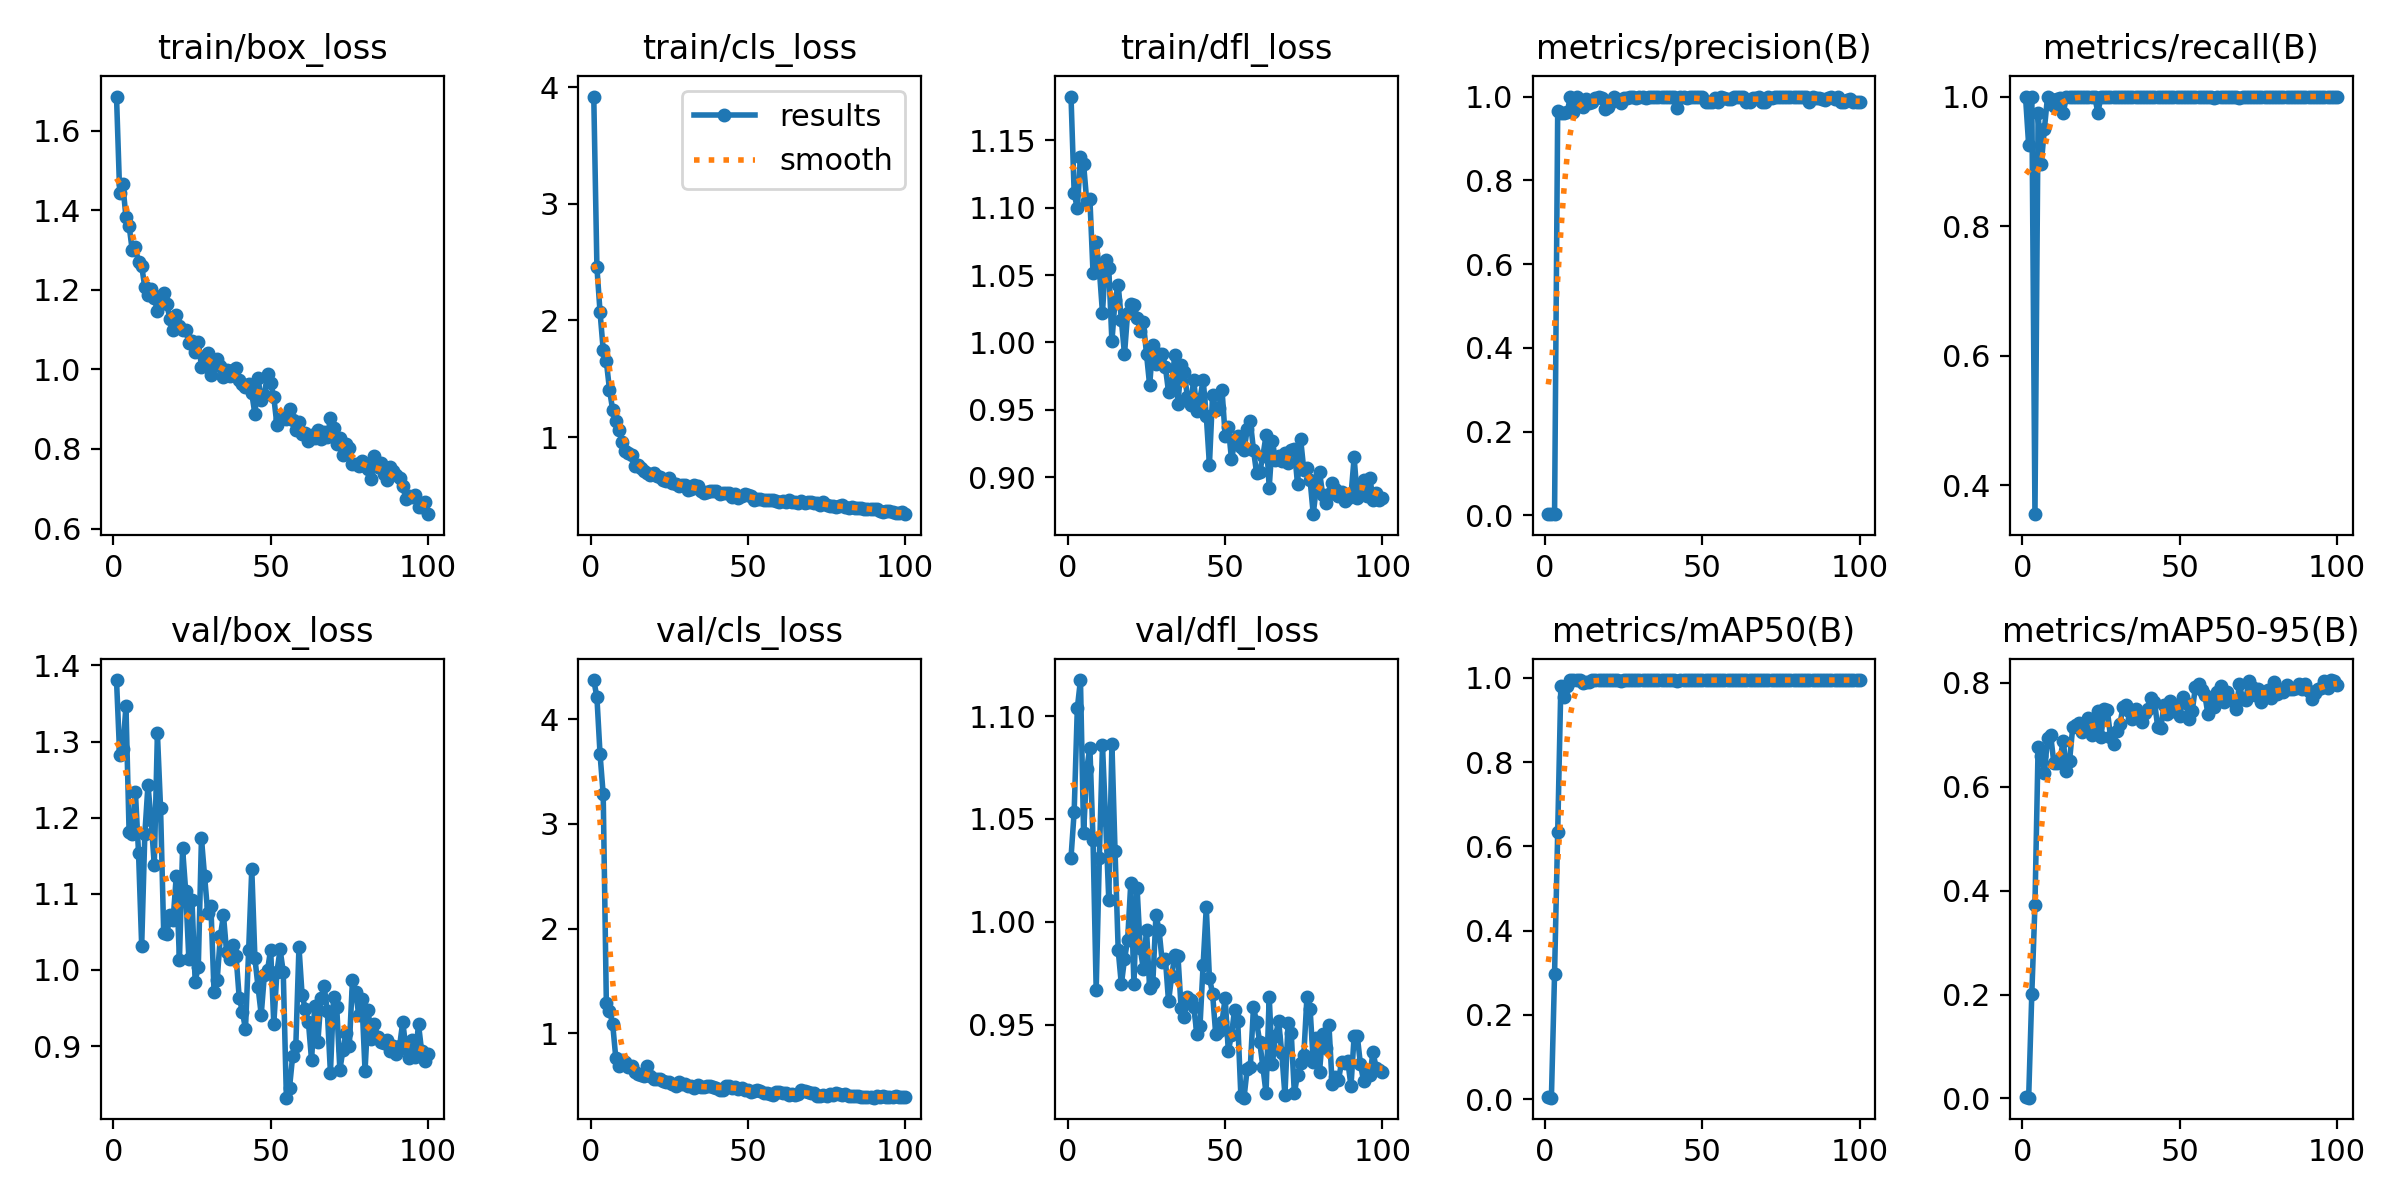

Source data for this figure (header and first rows):
epoch, time, train/box_loss, train/cls_loss, train/dfl_loss, metrics/precision(B), metrics/recall(B), metrics/mAP50(B), metrics/mAP50-95(B), val/box_loss, val/cls_loss, val/dfl_loss, lr/pg0, lr/pg1, lr/pg2
1, 11.74, 1.685, 3.918, 1.183, 0.00333, 1, 0.00517, 0.00287, 1.381, 4.374, 1.031, 0.00048, 0.00048, 0.00048
2, 20.78, 1.444, 2.457, 1.111, 0.00308, 0.925, 0.00344, 0.00149, 1.282, 4.21, 1.053, 0.0009703, 0.0009703, 0.0009703
3, 29.84, 1.465, 2.071, 1.099, 0.00333, 1, 0.2976, 0.2016, 1.29, 3.665, 1.104, 0.001451, 0.001451, 0.001451
4, 38.91, 1.382, 1.748, 1.138, 0.966, 0.3552, 0.6339, 0.3724, 1.346, 3.282, 1.117, 0.001921, 0.001921, 0.001921
5, 48.07, 1.361, 1.65, 1.132, 0.9616, 0.975, 0.982, 0.6756, 1.181, 1.286, 1.043, 0.001921, 0.001921, 0.001921
6, 57.24, 1.299, 1.407, 1.105, 0.9598, 0.8959, 0.9547, 0.6598, 1.179, 1.213, 1.074, 0.001901, 0.001901, 0.001901
7, 66.58, 1.306, 1.235, 1.107, 0.962, 0.9497, 0.9817, 0.6262, 1.234, 1.093, 1.085, 0.001881, 0.001881, 0.001881
8, 76.05, 1.269, 1.142, 1.051, 0.9985, 1, 0.995, 0.693, 1.154, 0.7646, 1.04, 0.001861, 0.001861, 0.001861
9, 85.54, 1.26, 1.06, 1.074, 0.9637, 0.9958, 0.9941, 0.6988, 1.032, 0.6912, 0.9668, 0.001842, 0.001842, 0.001842
10, 94.73, 1.206, 0.9622, 1.055, 1, 0.986, 0.9946, 0.646, 1.178, 0.7469, 1.031, 0.001822, 0.001822, 0.001822
11, 103.9, 1.186, 0.8834, 1.022, 0.9876, 0.9965, 0.9949, 0.6458, 1.243, 0.7246, 1.086, 0.001802, 0.001802, 0.001802
12, 113.1, 1.203, 0.8687, 1.061, 0.9756, 0.9983, 0.9872, 0.6541, 1.197, 0.6798, 1.05, 0.001782, 0.001782, 0.001782
13, 122.3, 1.178, 0.849, 1.055, 0.9953, 0.975, 0.9896, 0.6885, 1.138, 0.6828, 1.011, 0.001762, 0.001762, 0.001762
14, 131.6, 1.148, 0.7524, 1.001, 0.9855, 1, 0.9907, 0.6308, 1.311, 0.6256, 1.086, 0.001743, 0.001743, 0.001743
15, 141.2, 1.184, 0.7659, 1.031, 0.9872, 1, 0.995, 0.6496, 1.213, 0.6124, 1.034, 0.001723, 0.001723, 0.001723
16, 150.4, 1.192, 0.7342, 1.043, 0.9968, 1, 0.995, 0.714, 1.048, 0.6008, 0.9862, 0.001703, 0.001703, 0.001703
17, 159.6, 1.163, 0.7093, 1.017, 0.9981, 1, 0.995, 0.7195, 1.047, 0.5912, 0.9696, 0.001683, 0.001683, 0.001683
18, 168.8, 1.126, 0.6964, 0.9912, 0.9965, 1, 0.995, 0.7231, 1.072, 0.6891, 0.9818, 0.001663, 0.001663, 0.001663
19, 178.3, 1.099, 0.674, 1.022, 0.9714, 1, 0.9945, 0.7047, 1.066, 0.591, 0.9913, 0.001644, 0.001644, 0.001644
20, 187.6, 1.137, 0.6892, 1.028, 0.9741, 1, 0.9944, 0.7113, 1.124, 0.5616, 1.019, 0.001624, 0.001624, 0.001624
21, 196.7, 1.109, 0.6673, 1.028, 0.987, 1, 0.995, 0.732, 1.013, 0.5587, 0.9696, 0.001604, 0.001604, 0.001604
22, 205.8, 1.1, 0.6628, 1.018, 0.9997, 1, 0.995, 0.6992, 1.159, 0.563, 1.017, 0.001584, 0.001584, 0.001584
23, 215.2, 1.1, 0.637, 1.009, 0.9942, 1, 0.995, 0.7078, 1.103, 0.5458, 0.987, 0.001564, 0.001564, 0.001564
24, 224.2, 1.067, 0.6234, 1.015, 0.9844, 0.975, 0.9938, 0.745, 1.014, 0.5296, 0.977, 0.001545, 0.001545, 0.001545
25, 232.9, 1.072, 0.6504, 0.9913, 0.9976, 1, 0.995, 0.6959, 1.092, 0.53, 0.9962, 0.001525, 0.001525, 0.001525
26, 241.6, 1.043, 0.6058, 0.9681, 0.9976, 1, 0.995, 0.7498, 0.9846, 0.5148, 0.9676, 0.001505, 0.001505, 0.001505
27, 250.3, 1.069, 0.602, 0.9985, 0.9992, 1, 0.995, 0.7481, 1.004, 0.4994, 0.9701, 0.001485, 0.001485, 0.001485
28, 258.9, 1.007, 0.5859, 0.984, 0.9984, 1, 0.995, 0.6965, 1.173, 0.5351, 1.003, 0.001465, 0.001465, 0.001465
29, 267.6, 1.034, 0.592, 0.9913, 0.9977, 1, 0.995, 0.6822, 1.123, 0.5145, 0.9958, 0.001446, 0.001446, 0.001446
30, 276.9, 1.041, 0.5898, 0.9917, 0.9989, 1, 0.995, 0.7079, 1.075, 0.5137, 0.9804, 0.001426, 0.001426, 0.001426
31, 286, 0.9866, 0.5503, 0.9818, 0.9987, 1, 0.995, 0.72, 1.084, 0.4978, 0.982, 0.001406, 0.001406, 0.001406
32, 295.2, 1.013, 0.5586, 0.9632, 0.9962, 1, 0.995, 0.7538, 0.9715, 0.4926, 0.9613, 0.001386, 0.001386, 0.001386
33, 304.9, 1.025, 0.5911, 0.9688, 0.9989, 1, 0.995, 0.7565, 0.9866, 0.4786, 0.9737, 0.001366, 0.001366, 0.001366
34, 314.2, 1.009, 0.5806, 0.991, 0.999, 1, 0.995, 0.7457, 1.044, 0.502, 0.9838, 0.001347, 0.001347, 0.001347
35, 323.3, 0.9811, 0.5425, 0.9546, 0.9993, 1, 0.995, 0.7297, 1.072, 0.4885, 0.9832, 0.001327, 0.001327, 0.001327
36, 332.5, 0.9981, 0.5239, 0.9836, 0.999, 1, 0.995, 0.7492, 1.023, 0.4845, 0.9581, 0.001307, 0.001307, 0.001307
37, 341.9, 0.9845, 0.5326, 0.9784, 0.9984, 1, 0.995, 0.7367, 1.015, 0.4928, 0.9536, 0.001287, 0.001287, 0.001287
38, 351.2, 0.9994, 0.5416, 0.9594, 0.9987, 1, 0.995, 0.7245, 1.033, 0.4924, 0.9634, 0.001267, 0.001267, 0.001267
39, 360.4, 1.004, 0.5416, 0.9536, 0.9983, 1, 0.995, 0.7423, 1.018, 0.4912, 0.9621, 0.001248, 0.001248, 0.001248
40, 369.7, 0.9732, 0.5401, 0.9722, 0.9986, 1, 0.995, 0.7503, 0.9637, 0.4769, 0.9588, 0.001228, 0.001228, 0.001228
41, 378.8, 0.9638, 0.5165, 0.9492, 0.999, 1, 0.995, 0.7707, 0.9452, 0.461, 0.9455, 0.001208, 0.001208, 0.001208
42, 388, 0.9556, 0.5224, 0.9582, 0.9737, 1, 0.9939, 0.764, 0.9223, 0.4571, 0.9494, 0.001188, 0.001188, 0.001188
43, 397.1, 0.9637, 0.5255, 0.9723, 0.998, 1, 0.995, 0.7158, 1.026, 0.5003, 0.9792, 0.001168, 0.001168, 0.001168
44, 406.1, 0.9394, 0.5185, 0.9456, 0.9985, 1, 0.995, 0.7126, 1.132, 0.4989, 1.007, 0.001149, 0.001149, 0.001149
45, 415.1, 0.8871, 0.4853, 0.9092, 0.9974, 1, 0.995, 0.7563, 1.015, 0.4808, 0.9727, 0.001129, 0.001129, 0.001129
46, 424.1, 0.9778, 0.5122, 0.9611, 0.9983, 1, 0.995, 0.74, 0.9771, 0.4852, 0.9651, 0.001109, 0.001109, 0.001109
47, 433.2, 0.9229, 0.4823, 0.9502, 0.9984, 1, 0.995, 0.7659, 0.9413, 0.4636, 0.9453, 0.001089, 0.001089, 0.001089
48, 442.3, 0.936, 0.4986, 0.9517, 0.9991, 1, 0.995, 0.7465, 0.993, 0.4761, 0.9469, 0.001069, 0.001069, 0.001069
49, 451.3, 0.9892, 0.5164, 0.965, 0.9988, 1, 0.995, 0.7576, 0.9995, 0.4599, 0.9514, 0.00105, 0.00105, 0.00105
50, 460.3, 0.9664, 0.5023, 0.9308, 0.9984, 1, 0.995, 0.7364, 1.027, 0.4564, 0.963, 0.00103, 0.00103, 0.00103
51, 469.3, 0.9302, 0.498, 0.9375, 0.9867, 1, 0.9943, 0.7728, 0.929, 0.4418, 0.9373, 0.00101, 0.00101, 0.00101
52, 478.3, 0.8594, 0.4627, 0.9135, 0.9874, 1, 0.9948, 0.7602, 0.9975, 0.446, 0.9449, 0.0009902, 0.0009902, 0.0009902
53, 487.3, 0.8762, 0.4706, 0.9251, 0.9877, 0.9996, 0.9946, 0.7305, 1.027, 0.458, 0.9573, 0.0009704, 0.0009704, 0.0009704
54, 496.3, 0.8812, 0.468, 0.9306, 0.9975, 1, 0.995, 0.7452, 0.9976, 0.4497, 0.9518, 0.0009506, 0.0009506, 0.0009506
55, 505.2, 0.8748, 0.4621, 0.9226, 0.9867, 1, 0.9943, 0.7917, 0.8321, 0.4304, 0.9152, 0.0009308, 0.0009308, 0.0009308
56, 514.3, 0.901, 0.4657, 0.9199, 0.999, 1, 0.995, 0.7977, 0.8453, 0.4265, 0.9145, 0.000911, 0.000911, 0.000911
57, 523.5, 0.8732, 0.4595, 0.9354, 0.996, 1, 0.995, 0.7867, 0.8871, 0.4193, 0.9284, 0.0008912, 0.0008912, 0.0008912
58, 532.4, 0.8477, 0.4633, 0.9415, 0.9953, 1, 0.995, 0.7765, 0.9005, 0.4101, 0.9295, 0.0008714, 0.0008714, 0.0008714
59, 541.4, 0.8688, 0.4562, 0.9203, 0.9943, 1, 0.995, 0.7395, 1.03, 0.4406, 0.9585, 0.0008516, 0.0008516, 0.0008516
60, 550.4, 0.8371, 0.4471, 0.9028, 0.9991, 1, 0.995, 0.762, 0.9666, 0.4341, 0.9512, 0.0008318, 0.0008318, 0.0008318
... 40 more rows
